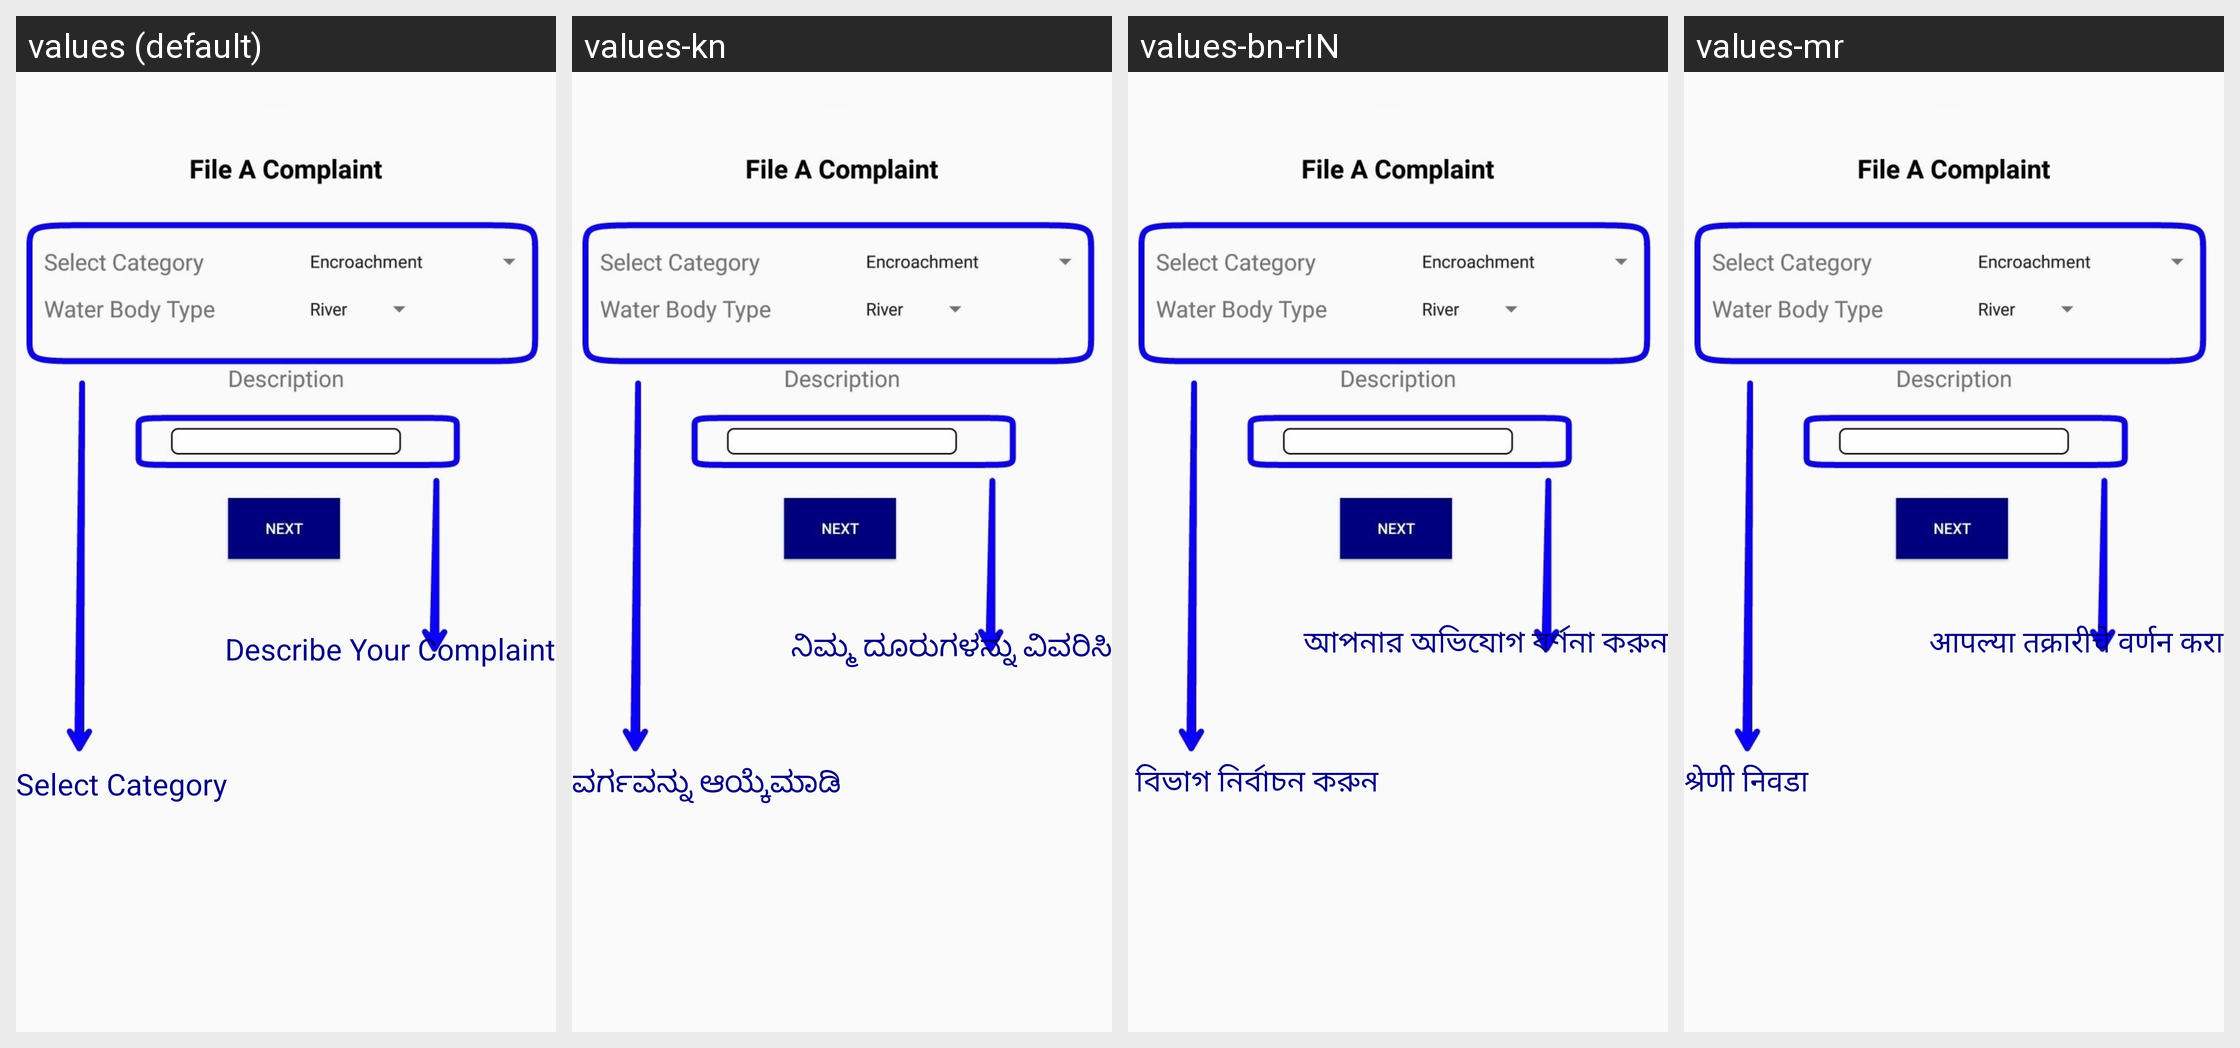

For this localized Android screen grid, give each drawn string resource with its value in every locale shown.
Android screen res/layout/welcome_slide3.xml rendered under 4 locales, left to right: values (default), values-kn, values-bn-rIN, values-mr. Device: Nexus 5 (rendered at 1080×1920; each locale shown at half size, 540×960, under a caption strip naming it); theme AppTheme.
Other locales in the repository, not shown: values-gu, values-hi, values-ml-rIN, values-or-rIN, values-pa-rIN, values-ta-rIN, values-te-rIN.
Strings drawn on this screen, with the default value and each locale's value (text and hints the layout hard-codes, and strings that could not be matched under every locale, appear in the picture but are not listed):

SelectCategory
  values: Select Category
  values-kn: ವರ್ಗವನ್ನು ಆಯ್ಕೆಮಾಡಿ
  values-bn-rIN:  বিভাগ নির্বাচন করুন
  values-mr: श्रेणी निवडा

DescribeYourComplaint
  values: Describe Your Complaint
  values-kn: ನಿಮ್ಮ ದೂರುಗಳನ್ನು ವಿವರಿಸಿ
  values-bn-rIN: আপনার অভিযোগ বর্ণনা করুন
  values-mr: आपल्या तक्रारीचे वर्णन करा
